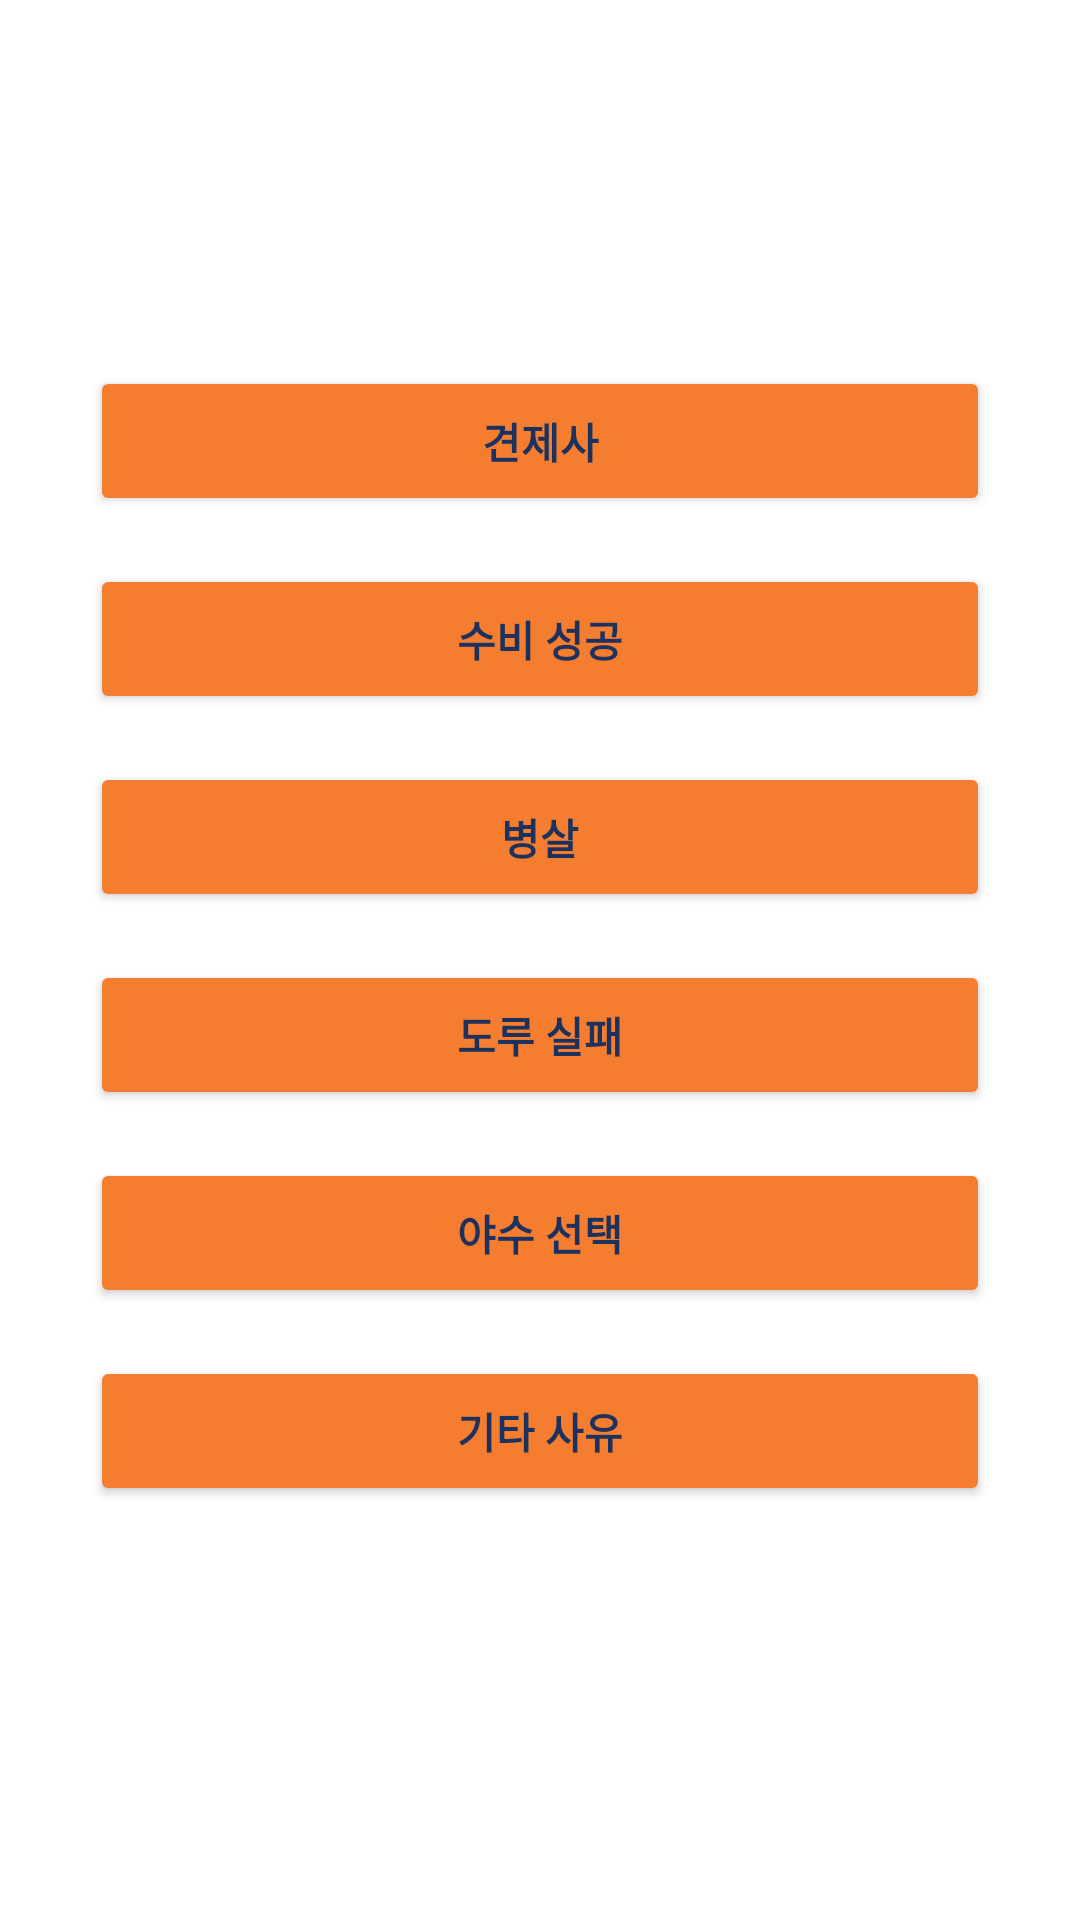

Reconstruct the res/layout file that produces this screen, plus the resources it refers to.
<!-- AndroidManifest.xml: application theme Theme.Nowinning -->
<!-- res/layout/hitter2_out.xml -->
<?xml version="1.0" encoding="utf-8"?>
<FrameLayout xmlns:android="http://schemas.android.com/apk/res/android"
    android:layout_width="match_parent"
    android:layout_height="match_parent"
    xmlns:app="http://schemas.android.com/apk/res-auto">

    <RelativeLayout
        android:layout_width="match_parent"
        android:layout_height="match_parent">

        <LinearLayout
            android:id="@+id/layout_hit2_out"
            android:layout_width="wrap_content"
            android:layout_height="wrap_content"
            android:layout_centerInParent="true"
            android:orientation="vertical">

            <Button
                android:id="@+id/btn_hit2_out1"
                android:layout_width="300dp"
                android:layout_height="50dp"
                android:text="견제사"
                android:layout_marginBottom="16dp"
                android:textStyle="bold"
                app:backgroundTint="#F47D30"
                android:textColor="#1C315E"/>

            <Button
                android:id="@+id/btn_hit2_out2"
                android:layout_width="300dp"
                android:layout_height="50dp"
                android:text="수비 성공"
                android:layout_marginBottom="16dp"
                android:textStyle="bold"
                app:backgroundTint="#F47D30"
                android:textColor="#1C315E"/>

            <Button
                android:id="@+id/btn_hit2_out3"
                android:layout_width="300dp"
                android:layout_height="50dp"
                android:text="병살"
                android:layout_marginBottom="16dp"
                android:textStyle="bold"
                app:backgroundTint="#F47D30"
                android:textColor="#1C315E"/>

            <Button
                android:id="@+id/btn_hit2_out4"
                android:layout_width="300dp"
                android:layout_height="50dp"
                android:text="도루 실패"
                android:layout_marginBottom="16dp"
                android:textStyle="bold"
                app:backgroundTint="#F47D30"
                android:textColor="#1C315E"/>

            <Button
                android:id="@+id/btn_hit2_out5"
                android:layout_width="300dp"
                android:layout_height="50dp"
                android:text="야수 선택"
                android:layout_marginBottom="16dp"
                android:textStyle="bold"
                app:backgroundTint="#F47D30"
                android:textColor="#1C315E"/>


            <Button
                android:id="@+id/btn_hit2_out6"
                android:layout_width="300dp"
                android:layout_height="50dp"
                android:text="기타 사유"
                android:layout_marginBottom="16dp"
                android:textStyle="bold"
                app:backgroundTint="#F47D30"
                android:textColor="#1C315E"/>

        </LinearLayout>

    </RelativeLayout>
</FrameLayout>
<!-- resources referenced by this layout -->
<resources>
  <style name="Theme.Nowinning" parent="Theme.MaterialComponents.DayNight.DarkActionBar">
          
          <item name="colorPrimary">@color/ininning_blue</item>
          <item name="colorPrimaryVariant">@color/ininning_blue</item>
          <item name="colorOnPrimary">@color/white</item>
          
          <item name="colorSecondary">@color/teal_200</item>
          <item name="colorSecondaryVariant">@color/teal_700</item>
          <item name="colorOnSecondary">@color/black</item>
          
          <item name="android:statusBarColor" tools:targetApi="l">?attr/colorPrimaryVariant</item>
          
          
          <item name="windowActionBar">false</item>
          <item name="windowNoTitle">true</item>
      </style>
  <color name="ininning_blue">#2B406B</color>
  <color name="white">#FFFFFFFF</color>
  <color name="teal_200">#FF03DAC5</color>
  <color name="teal_700">#FF018786</color>
  <color name="black">#FF000000</color>
</resources>
